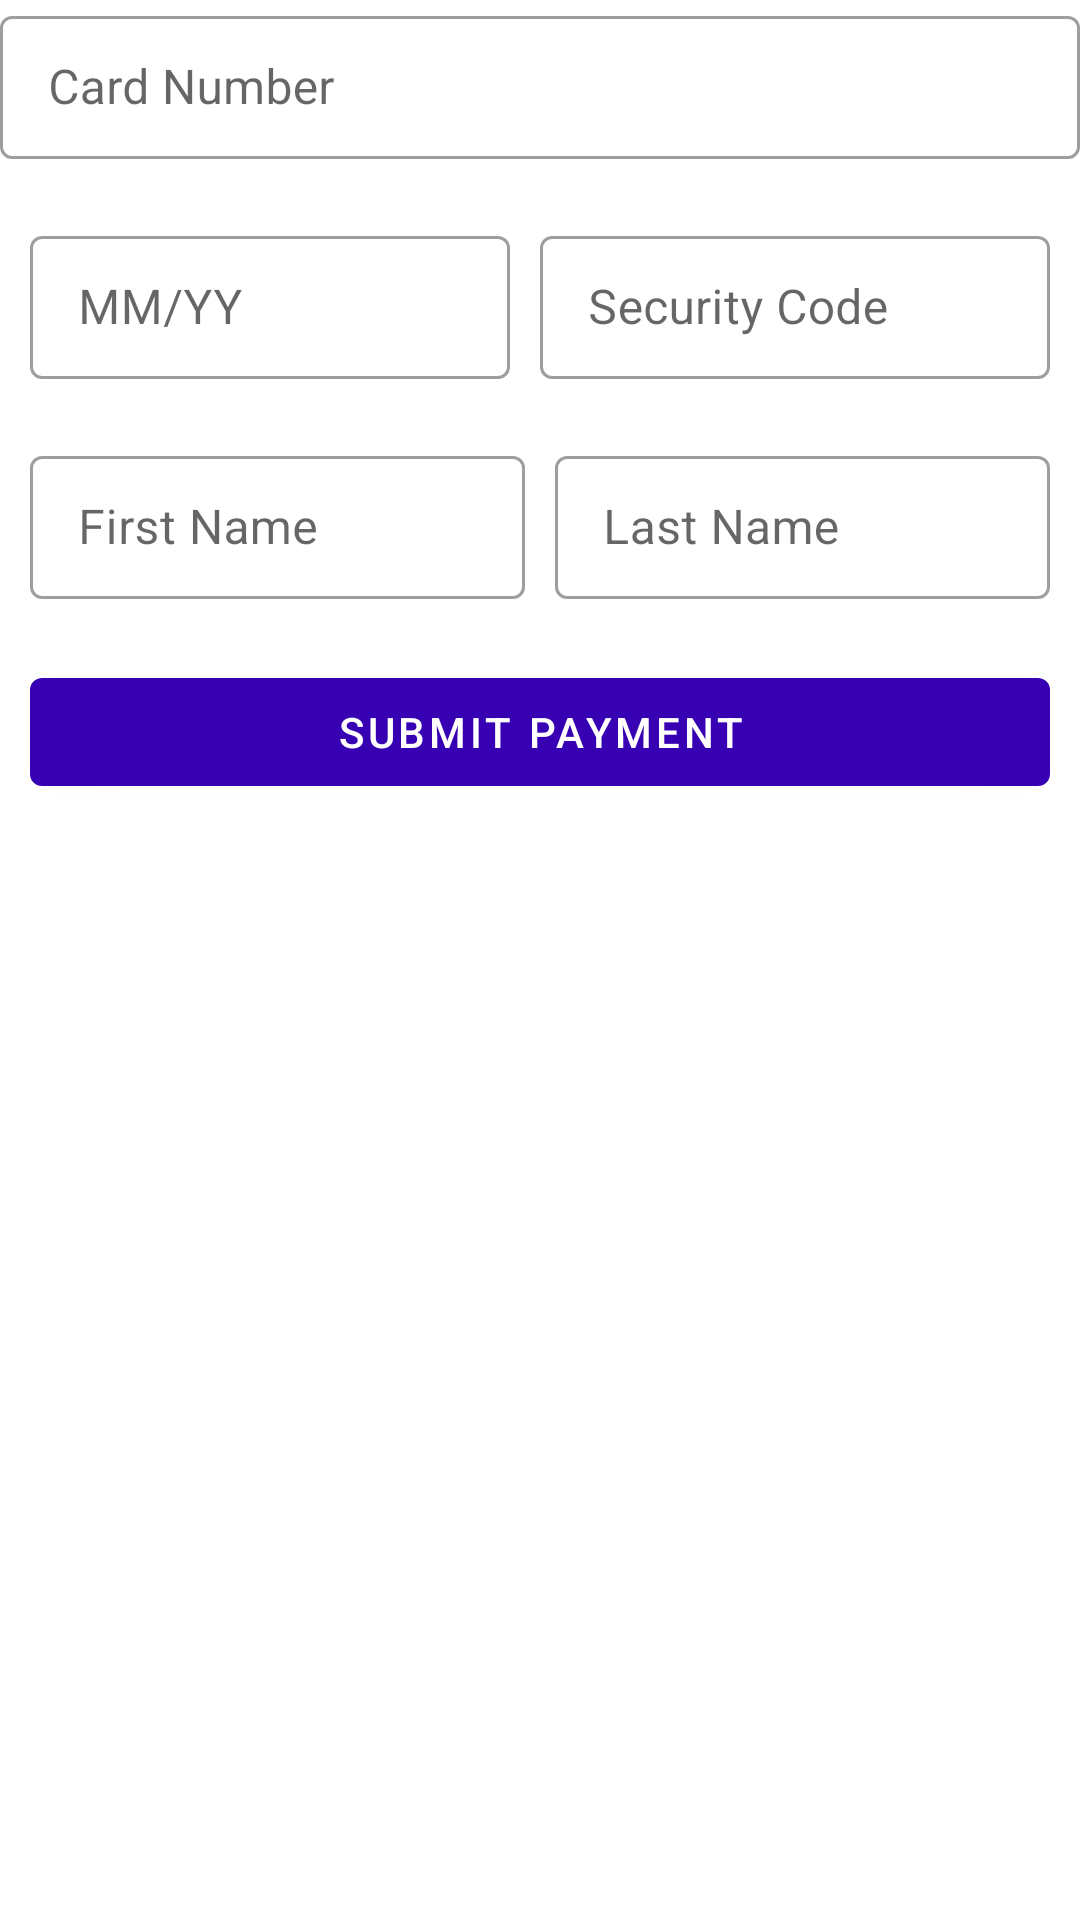

This screen was rendered from an Android layout file. Write that file and the resources it references.
<!-- AndroidManifest.xml: application theme Theme.CreditCardInput -->
<!-- res/layout/activity_main.xml -->
<?xml version="1.0" encoding="utf-8"?>
<androidx.constraintlayout.widget.ConstraintLayout xmlns:android="http://schemas.android.com/apk/res/android"
    xmlns:app="http://schemas.android.com/apk/res-auto"
    xmlns:tools="http://schemas.android.com/tools"
    android:layout_width="match_parent"
    android:layout_height="match_parent"
    tools:context=".MainActivity">

    <include layout="@layout/credit_card_input"
        android:id="@+id/credit_card_input_view"
        android:layout_width="match_parent"
        android:layout_height="match_parent"
        app:layout_constraintStart_toStartOf="parent"
        app:layout_constraintTop_toTopOf="parent"
        app:layout_constraintEnd_toEndOf="parent"/>



</androidx.constraintlayout.widget.ConstraintLayout>
<!-- res/layout/credit_card_input.xml (included above) -->
<?xml version="1.0" encoding="utf-8"?>
<androidx.constraintlayout.widget.ConstraintLayout xmlns:android="http://schemas.android.com/apk/res/android"
    android:layout_width="match_parent"
    android:layout_height="match_parent"
    xmlns:app="http://schemas.android.com/apk/res-auto">

   <LinearLayout
       android:layout_width="match_parent"
       android:layout_height="wrap_content"
       android:orientation="vertical"
       app:layout_constraintTop_toTopOf="parent"
       app:layout_constraintStart_toStartOf="parent">

       <com.google.android.material.textfield.TextInputLayout
           style="@style/CreditCardLayoutBoxes"
           android:id="@+id/box_credit_card_number"
           android:hint="Card Number">
           <com.google.android.material.textfield.TextInputEditText
               android:layout_width="match_parent"
               android:layout_height="wrap_content"
               android:id="@+id/credit_card_number"
               android:maxLength="19"
               android:inputType="number"/>

       </com.google.android.material.textfield.TextInputLayout>

       <LinearLayout
        android:layout_width="match_parent"
        android:layout_height="wrap_content"
       android:orientation="horizontal"
        app:layout_constraintTop_toTopOf="@id/credit_card_number"
        app:layout_constraintStart_toStartOf="parent">


           <com.google.android.material.textfield.TextInputLayout
           style="@style/CreditCardLayoutBoxes"
               android:layout_width="0dp"
               android:layout_weight="1"
           android:id="@+id/box_expiration_date"

               android:hint="MM/YY">

               <com.google.android.material.textfield.TextInputEditText
                   android:layout_width="match_parent"
                   android:layout_height="wrap_content"
                   android:id="@+id/expiration_date"
                   android:maxLength="5"
                   android:digits="01234567890"
                   android:layout_marginRight="10dp"
                   android:layout_marginLeft="10dp"
                   android:inputType="number"/>

           </com.google.android.material.textfield.TextInputLayout>

           <com.google.android.material.textfield.TextInputLayout
               style="@style/CreditCardLayoutBoxes"
               android:layout_weight="1"
               android:layout_width="0dp"
               android:id="@+id/box_security_code"
               android:hint="Security Code">

               <com.google.android.material.textfield.TextInputEditText
                   android:layout_width="match_parent"
                   android:layout_height="wrap_content"
                   android:id="@+id/cvv"
                   android:maxLength="4"
                   android:inputType="number"
                   android:layout_marginRight="10dp" />

           </com.google.android.material.textfield.TextInputLayout>

       </LinearLayout>


       <LinearLayout
           android:layout_width="match_parent"
           android:layout_height="wrap_content"
           android:orientation="horizontal"
           app:layout_constraintTop_toTopOf="@id/credit_card_number"
           app:layout_constraintStart_toStartOf="parent">


           <com.google.android.material.textfield.TextInputLayout
               style="@style/CreditCardLayoutBoxes"
               android:layout_width="0dp"
               android:layout_weight="1"
               android:id="@+id/box_first_name"
               android:layout_marginLeft="10dp"
               android:layout_marginRight="10dp"

               android:hint="First Name">

               <com.google.android.material.textfield.TextInputEditText
                   android:layout_width="match_parent"
                   android:layout_height="wrap_content"
                   android:id="@+id/first_name"
                   style="@style/FirstOrLastNameInput"

                   />

           </com.google.android.material.textfield.TextInputLayout>

           <com.google.android.material.textfield.TextInputLayout
               style="@style/CreditCardLayoutBoxes"
               android:layout_weight="1"
               android:layout_width="0dp"
               android:id="@+id/box_last_name"
               android:layout_marginRight="10dp"
               android:hint="Last Name">

               <com.google.android.material.textfield.TextInputEditText
                   android:layout_width="match_parent"
                   android:layout_height="wrap_content"
                   android:id="@+id/last_name"
                   style="@style/FirstOrLastNameInput"/>

           </com.google.android.material.textfield.TextInputLayout>

       </LinearLayout>


       <com.google.android.material.button.MaterialButton
           android:layout_width="match_parent"
           android:layout_height="wrap_content"
           android:id="@+id/btn_submit_payment"
           android:text="Submit Payment"
           android:textColor="@color/white"
           android:layout_marginRight="10dp"
           android:layout_marginLeft="10dp" />

   </LinearLayout>
</androidx.constraintlayout.widget.ConstraintLayout>
<!-- resources referenced by this layout -->
<resources>
  <color name="white">#FFFFFFFF</color>
  <style name="CreditCardLayoutBoxes" parent="Widget.MaterialComponents.TextInputLayout.OutlinedBox.Dense">
          <item name="android:layout_width">match_parent</item>
          <item name="android:layout_height">wrap_content</item>
          <item name="errorEnabled">true</item>
      </style>
  <style name="FirstOrLastNameInput" parent="InputEditTexts">
          <item name="android:digits">abcdefghijklmnopqrstuvwxyz ABCDEFGHIJKLMNOPQRSTUVWXYZ</item>
          <item name="android:inputType">textCapWords</item>
      </style>
  <style name="Theme.CreditCardInput" parent="Theme.MaterialComponents.DayNight.DarkActionBar">
          
          <item name="colorPrimary">@color/purple_700</item>
          <item name="colorPrimaryVariant">@color/purple_700</item>
          <item name="colorOnPrimary">@color/white</item>
          
          <item name="colorSecondary">@color/teal_200</item>
          <item name="colorSecondaryVariant">@color/teal_700</item>
          <item name="colorOnSecondary">@color/black</item>
          
          <item name="android:statusBarColor" tools:targetApi="l">?attr/colorPrimaryVariant</item>
          
      </style>
  <style name="InputEditTexts">
          <item name="android:layout_width">match_parent</item>
          <item name="android:layout_height">wrap_content</item>
      </style>
  <color name="purple_700">#FF3700B3</color>
  <color name="teal_200">#FF03DAC5</color>
  <color name="teal_700">#FF018786</color>
  <color name="black">#FF000000</color>
</resources>
